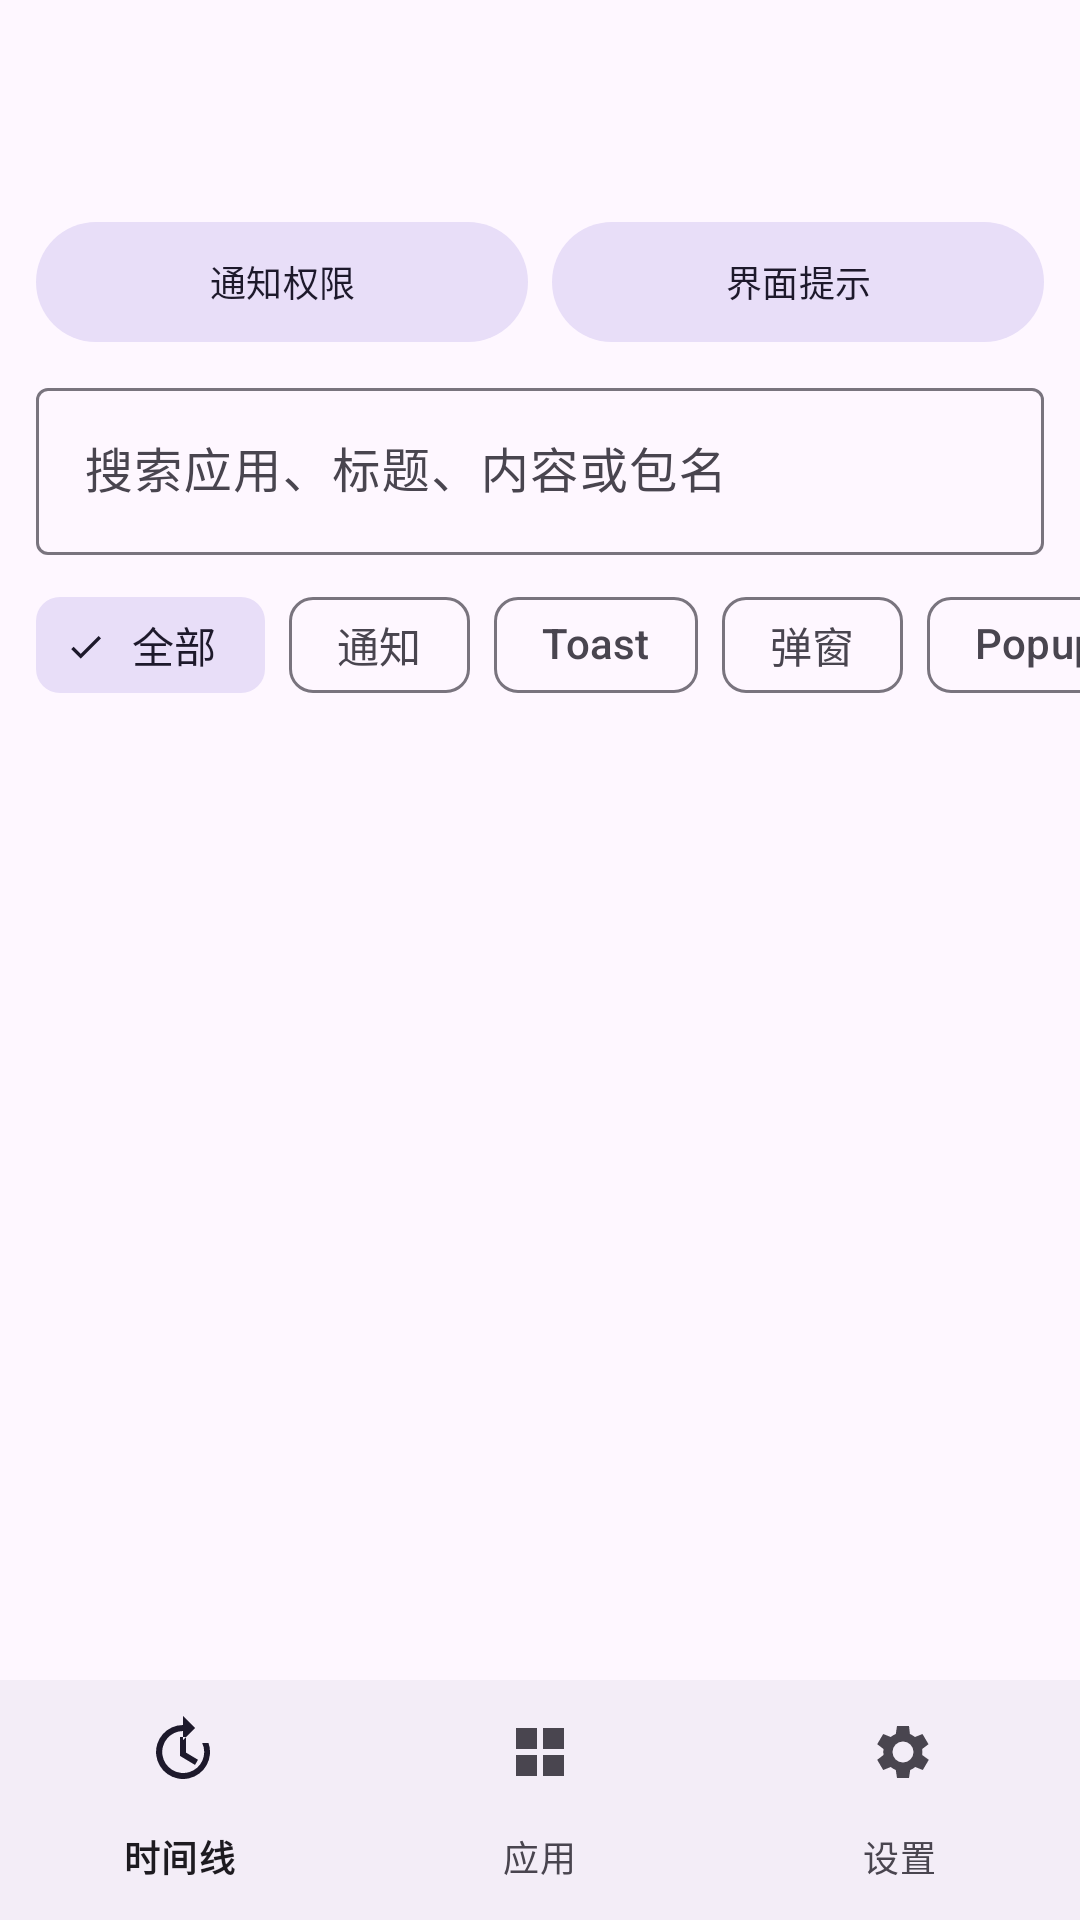

Write the Android layout XML for this screen, with the resource values it uses.
<!-- AndroidManifest.xml: application theme Theme.NotifyLens -->
<!-- res/layout/activity_main.xml -->
<?xml version="1.0" encoding="utf-8"?>
<LinearLayout xmlns:android="http://schemas.android.com/apk/res/android"
    xmlns:app="http://schemas.android.com/apk/res-auto"
    android:layout_width="match_parent" android:layout_height="match_parent"
    android:orientation="vertical">

    <com.google.android.material.appbar.MaterialToolbar
        android:id="@+id/toolbar" android:layout_width="match_parent" android:layout_height="wrap_content"
        android:title="NotifyLens" app:titleCentered="false" />

    <LinearLayout
        android:id="@+id/capture_status" android:layout_width="match_parent" android:layout_height="wrap_content"
        android:orientation="horizontal" android:paddingHorizontal="12dp" android:paddingVertical="6dp">
        <com.google.android.material.button.MaterialButton
            android:id="@+id/btn_notification_access" style="@style/Widget.Material3.Button.TonalButton"
            android:layout_width="0dp" android:layout_height="wrap_content" android:layout_weight="1"
            android:text="通知权限" android:textSize="12sp" />
        <Space android:layout_width="8dp" android:layout_height="1dp" />
        <com.google.android.material.button.MaterialButton
            android:id="@+id/btn_accessibility" style="@style/Widget.Material3.Button.TonalButton"
            android:layout_width="0dp" android:layout_height="wrap_content" android:layout_weight="1"
            android:text="界面提示" android:textSize="12sp" />
    </LinearLayout>

    <com.google.android.material.textfield.TextInputLayout
        android:id="@+id/search_box" android:layout_width="match_parent" android:layout_height="wrap_content"
        android:layout_marginHorizontal="12dp" android:hint="搜索应用、标题、内容或包名"
        style="@style/Widget.Material3.TextInputLayout.OutlinedBox">
        <com.google.android.material.textfield.TextInputEditText
            android:id="@+id/search_edit" android:layout_width="match_parent" android:layout_height="wrap_content"
            android:singleLine="true" />
    </com.google.android.material.textfield.TextInputLayout>

    <HorizontalScrollView
        android:id="@+id/filter_scroll" android:layout_width="match_parent" android:layout_height="wrap_content"
        android:scrollbars="none">
        <com.google.android.material.chip.ChipGroup
            android:id="@+id/chip_group" android:layout_width="wrap_content" android:layout_height="wrap_content"
            android:paddingHorizontal="12dp" android:paddingVertical="6dp" app:singleSelection="true"
            app:selectionRequired="true">
            <com.google.android.material.chip.Chip android:id="@+id/chip_all" style="@style/Widget.Material3.Chip.Filter" android:layout_width="wrap_content" android:layout_height="wrap_content" android:text="全部" android:checked="true" />
            <com.google.android.material.chip.Chip android:id="@+id/chip_notification" style="@style/Widget.Material3.Chip.Filter" android:layout_width="wrap_content" android:layout_height="wrap_content" android:text="通知" />
            <com.google.android.material.chip.Chip android:id="@+id/chip_toast" style="@style/Widget.Material3.Chip.Filter" android:layout_width="wrap_content" android:layout_height="wrap_content" android:text="Toast" />
            <com.google.android.material.chip.Chip android:id="@+id/chip_dialog" style="@style/Widget.Material3.Chip.Filter" android:layout_width="wrap_content" android:layout_height="wrap_content" android:text="弹窗" />
            <com.google.android.material.chip.Chip android:id="@+id/chip_popup" style="@style/Widget.Material3.Chip.Filter" android:layout_width="wrap_content" android:layout_height="wrap_content" android:text="Popup" />
            <com.google.android.material.chip.Chip android:id="@+id/chip_snackbar" style="@style/Widget.Material3.Chip.Filter" android:layout_width="wrap_content" android:layout_height="wrap_content" android:text="Snackbar" />
        </com.google.android.material.chip.ChipGroup>
    </HorizontalScrollView>

    <androidx.recyclerview.widget.RecyclerView
        android:id="@+id/list" android:layout_width="match_parent" android:layout_height="0dp"
        android:layout_weight="1" android:clipToPadding="false" android:paddingBottom="12dp" />

    <LinearLayout
        android:id="@+id/settings_panel" android:layout_width="match_parent" android:layout_height="0dp"
        android:layout_weight="1" android:orientation="vertical" android:padding="16dp" android:visibility="gone">
        <TextView android:layout_width="wrap_content" android:layout_height="wrap_content" android:text="运行状态" android:textAppearance="@style/TextAppearance.Material3.TitleMedium" />
        <TextView android:id="@+id/runtime_status" android:layout_width="match_parent" android:layout_height="wrap_content"
            android:layout_marginTop="6dp" android:textIsSelectable="true" />

        <TextView android:layout_width="wrap_content" android:layout_height="wrap_content" android:layout_marginTop="20dp"
            android:text="历史保留时间" android:textAppearance="@style/TextAppearance.Material3.TitleMedium" />
        <RadioGroup android:id="@+id/retention_group" android:layout_width="match_parent" android:layout_height="wrap_content">
            <RadioButton android:id="@+id/retention_7" android:layout_width="wrap_content" android:layout_height="wrap_content" android:text="7 天" />
            <RadioButton android:id="@+id/retention_30" android:layout_width="wrap_content" android:layout_height="wrap_content" android:text="30 天" />
            <RadioButton android:id="@+id/retention_90" android:layout_width="wrap_content" android:layout_height="wrap_content" android:text="90 天" />
            <RadioButton android:id="@+id/retention_forever" android:layout_width="wrap_content" android:layout_height="wrap_content" android:text="永久" />
        </RadioGroup>
        <com.google.android.material.button.MaterialButton
            android:id="@+id/btn_clear_all" style="@style/Widget.Material3.Button.OutlinedButton"
            android:layout_width="match_parent" android:layout_height="wrap_content" android:layout_marginTop="20dp"
            android:text="清空全部历史" />
        <TextView android:layout_width="match_parent" android:layout_height="wrap_content" android:layout_marginTop="24dp"
            android:text="LSPosed 增强模式使用 API 102 Remote Preferences 做配置与 HMAC 鉴权。SystemUI 作用域可记录实际 Heads-up；选择其他目标 App 可增强 Toast、Dialog、PopupWindow、Snackbar。"
            android:textAppearance="@style/TextAppearance.Material3.BodyMedium" />
    </LinearLayout>

    <com.google.android.material.bottomnavigation.BottomNavigationView
        android:id="@+id/bottom_nav" android:layout_width="match_parent" android:layout_height="wrap_content"
        app:menu="@menu/bottom_nav" />
</LinearLayout>
<!-- resources referenced by this layout -->
<resources>
  <style name="Theme.NotifyLens" parent="Theme.Material3.DayNight.NoActionBar">
          <item name="colorPrimary">@color/primary</item>
          <item name="colorPrimaryContainer">#DFE5FF</item>
          <item name="android:windowLightStatusBar">true</item>
          <item name="android:navigationBarColor">?attr/colorSurface</item>
      </style>
  <color name="primary">#3451B2</color>
</resources>
